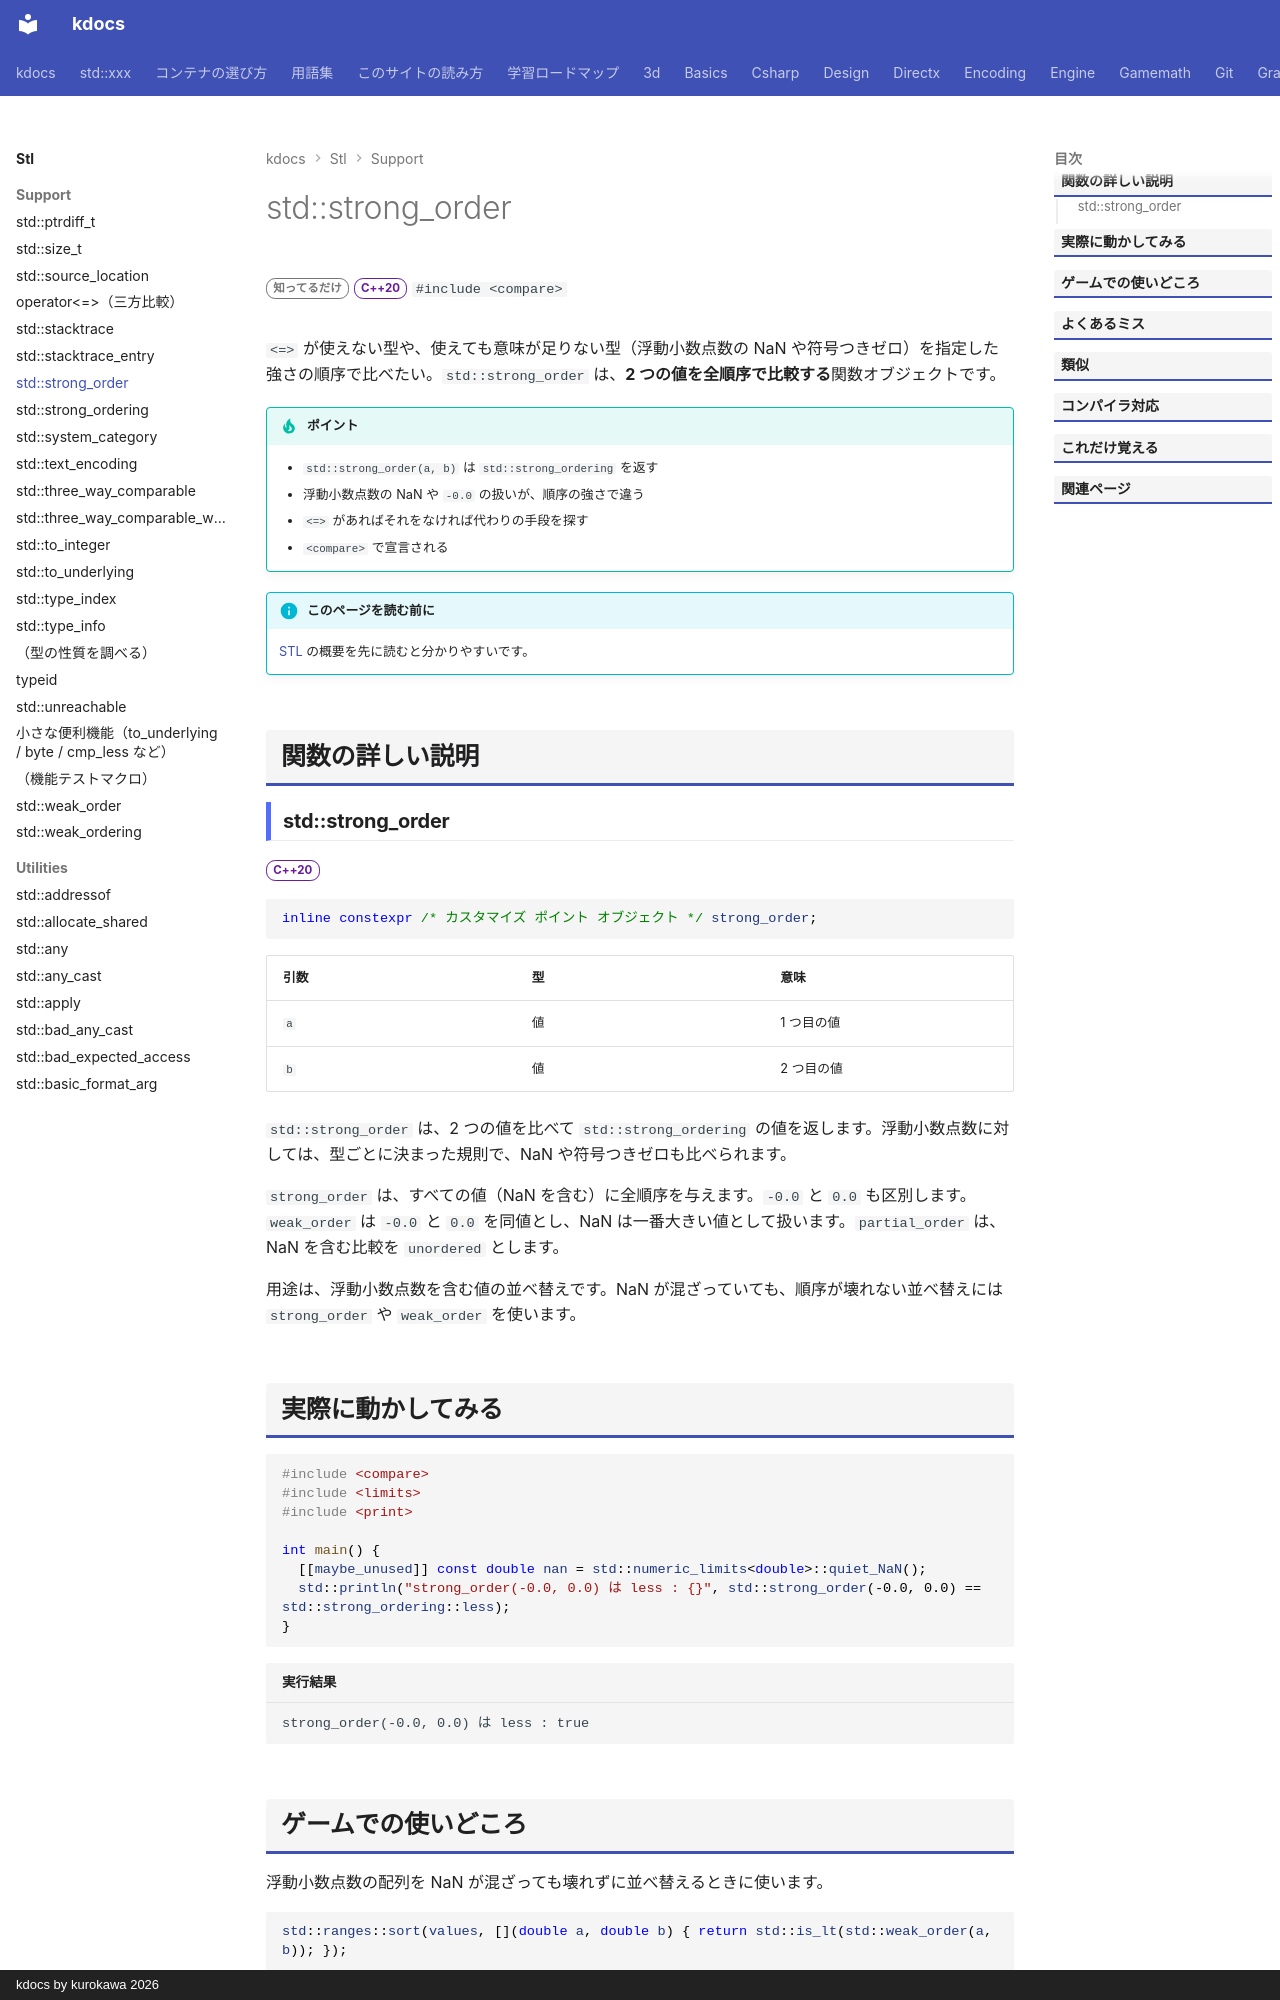

repository: qwzxdf/kdocs · page: stl/support/strong_order/index.html · generator: mkdocs · copyright: kdocs by kurokawa 2026

---
title: std::strong_order
summary: "強い順序（等しいものは区別できない）で比べる。"
order: 900
group: 比較（<compare>）
tags:
  - 型・言語サポート
---

# std::strong_order

<div class="page-badges" markdown>
<span class="rank rank-rare">知ってるだけ</span>
<span class="ver ver-20">C++20</span>
`#include <compare>`
</div>

`<=>` が使えない型や、使えても意味が足りない型（浮動小数点数の NaN や符号つきゼロ）を指定した強さの順序で比べたい。`std::strong_order` は、<strong>2 つの値を全順序で比較する</strong>関数オブジェクトです。

!!! tip "ポイント"
    - `std::strong_order(a, b)` は `std::strong_ordering` を返す
    - 浮動小数点数の NaN や `-0.0` の扱いが、順序の強さで違う
    - `<=>` があればそれをなければ代わりの手段を探す
    - `<compare>` で宣言される

!!! info "このページを読む前に"
    [STL](../index.md) の概要を先に読むと分かりやすいです。

## 関数の詳しい説明

### std::strong_order {#strong_order}

<span class="ver ver-20">C++20</span>

```cpp
inline constexpr /* カスタマイズ ポイント オブジェクト */ strong_order;
```

| 引数 | 型 | 意味 |
| --- | --- | --- |
| `a` | 値 | 1 つ目の値 |
| `b` | 値 | 2 つ目の値 |

`std::strong_order` は、2 つの値を比べて `std::strong_ordering` の値を返します。浮動小数点数に対しては、型ごとに決まった規則で、NaN や符号つきゼロも比べられます。

`strong_order` は、すべての値（NaN を含む）に全順序を与えます。`-0.0` と `0.0` も区別します。`weak_order` は `-0.0` と `0.0` を同値とし、NaN は一番大きい値として扱います。`partial_order` は、NaN を含む比較を `unordered` とします。

用途は、浮動小数点数を含む値の並べ替えです。NaN が混ざっていても、順序が壊れない並べ替えには `strong_order` や `weak_order` を使います。
